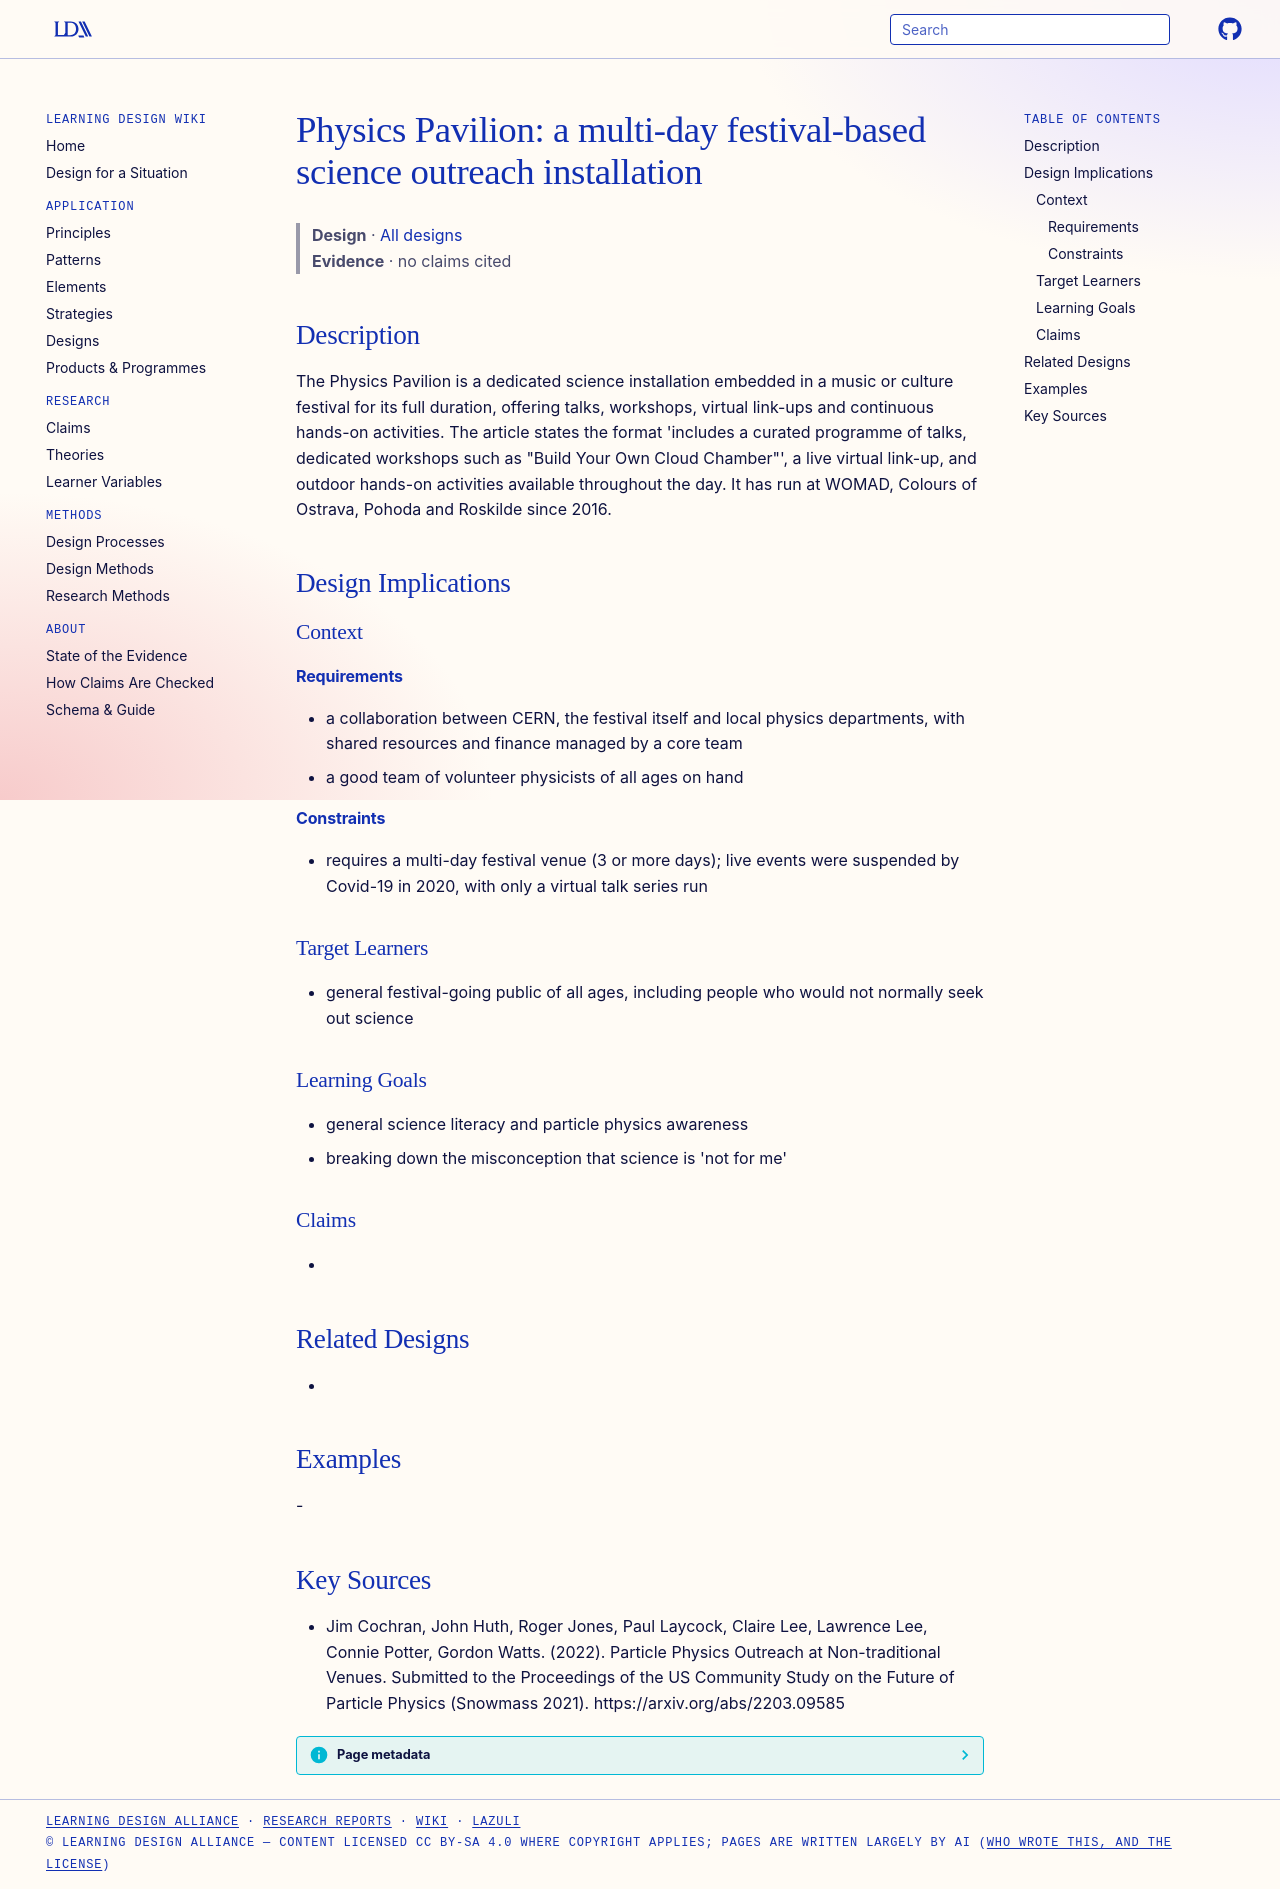

repository: Learning-Design-Alliance/learning-wiki · page: designs/physics-pavilion-festival-outreach/index.html · generator: mkdocs

---
type: design
id: physics-pavilion-festival-outreach
title: "Physics Pavilion: a multi-day festival-based science outreach installation"
description: The Physics Pavilion is a dedicated science installation embedded in a music or culture festival for its full duration, offering talks, workshops, virtual link-ups and continuous hands-on activities.
status: review
generated:
  by: "process:settle-candidates"
  at: 2026-11-19
sources:
  - id: jim-cochran-2022
    resource: "https://arxiv.org/abs/2203.09585"
    title: "Jim Cochran, John Huth, Roger Jones, Paul Laycock, Claire Lee, Lawrence Lee, Connie Potter, Gordon Watts. (2022). Particle Physics Outreach at Non-traditional Venues. Submitted to the Proceedings of the US Community Study on the Future of Particle Physics (Snowmass 2021). https://arxiv.org/abs/2203.09585"
    author: Jim Cochran, John Huth, Roger Jones, Paul Laycock, Claire Lee, Lawrence Lee, Connie Potter, Gordon Watts
---

# Physics Pavilion: a multi-day festival-based science outreach installation

> **Design** · [All designs](index.md)
> **Evidence** · no claims cited

## Description
The Physics Pavilion is a dedicated science installation embedded in a music or culture festival for its full duration, offering talks, workshops, virtual link-ups and continuous hands-on activities. The article states the format 'includes a curated programme of talks, dedicated workshops such as "Build Your Own Cloud Chamber"', a live virtual link-up, and outdoor hands-on activities available throughout the day. It has run at WOMAD, Colours of Ostrava, Pohoda and Roskilde since 2016.

## Design Implications

### Context
#### Requirements
- a collaboration between CERN, the festival itself and local physics departments, with shared resources and finance managed by a core team
- a good team of volunteer physicists of all ages on hand
#### Constraints
- requires a multi-day festival venue (3 or more days); live events were suspended by Covid-19 in 2020, with only a virtual talk series run

### Target Learners
- general festival-going public of all ages, including people who would not normally seek out science

### Learning Goals
- general science literacy and particle physics awareness
- breaking down the misconception that science is 'not for me'

### Claims
- 

## Related Designs
- 

## Examples
-

## Key Sources
- Jim Cochran, John Huth, Roger Jones, Paul Laycock, Claire Lee, Lawrence Lee, Connie Potter, Gordon Watts. (2022). Particle Physics Outreach at Non-traditional Venues. Submitted to the Proceedings of the US Community Study on the Future of Particle Physics (Snowmass 2021). https://arxiv.org/abs/2203.09585
